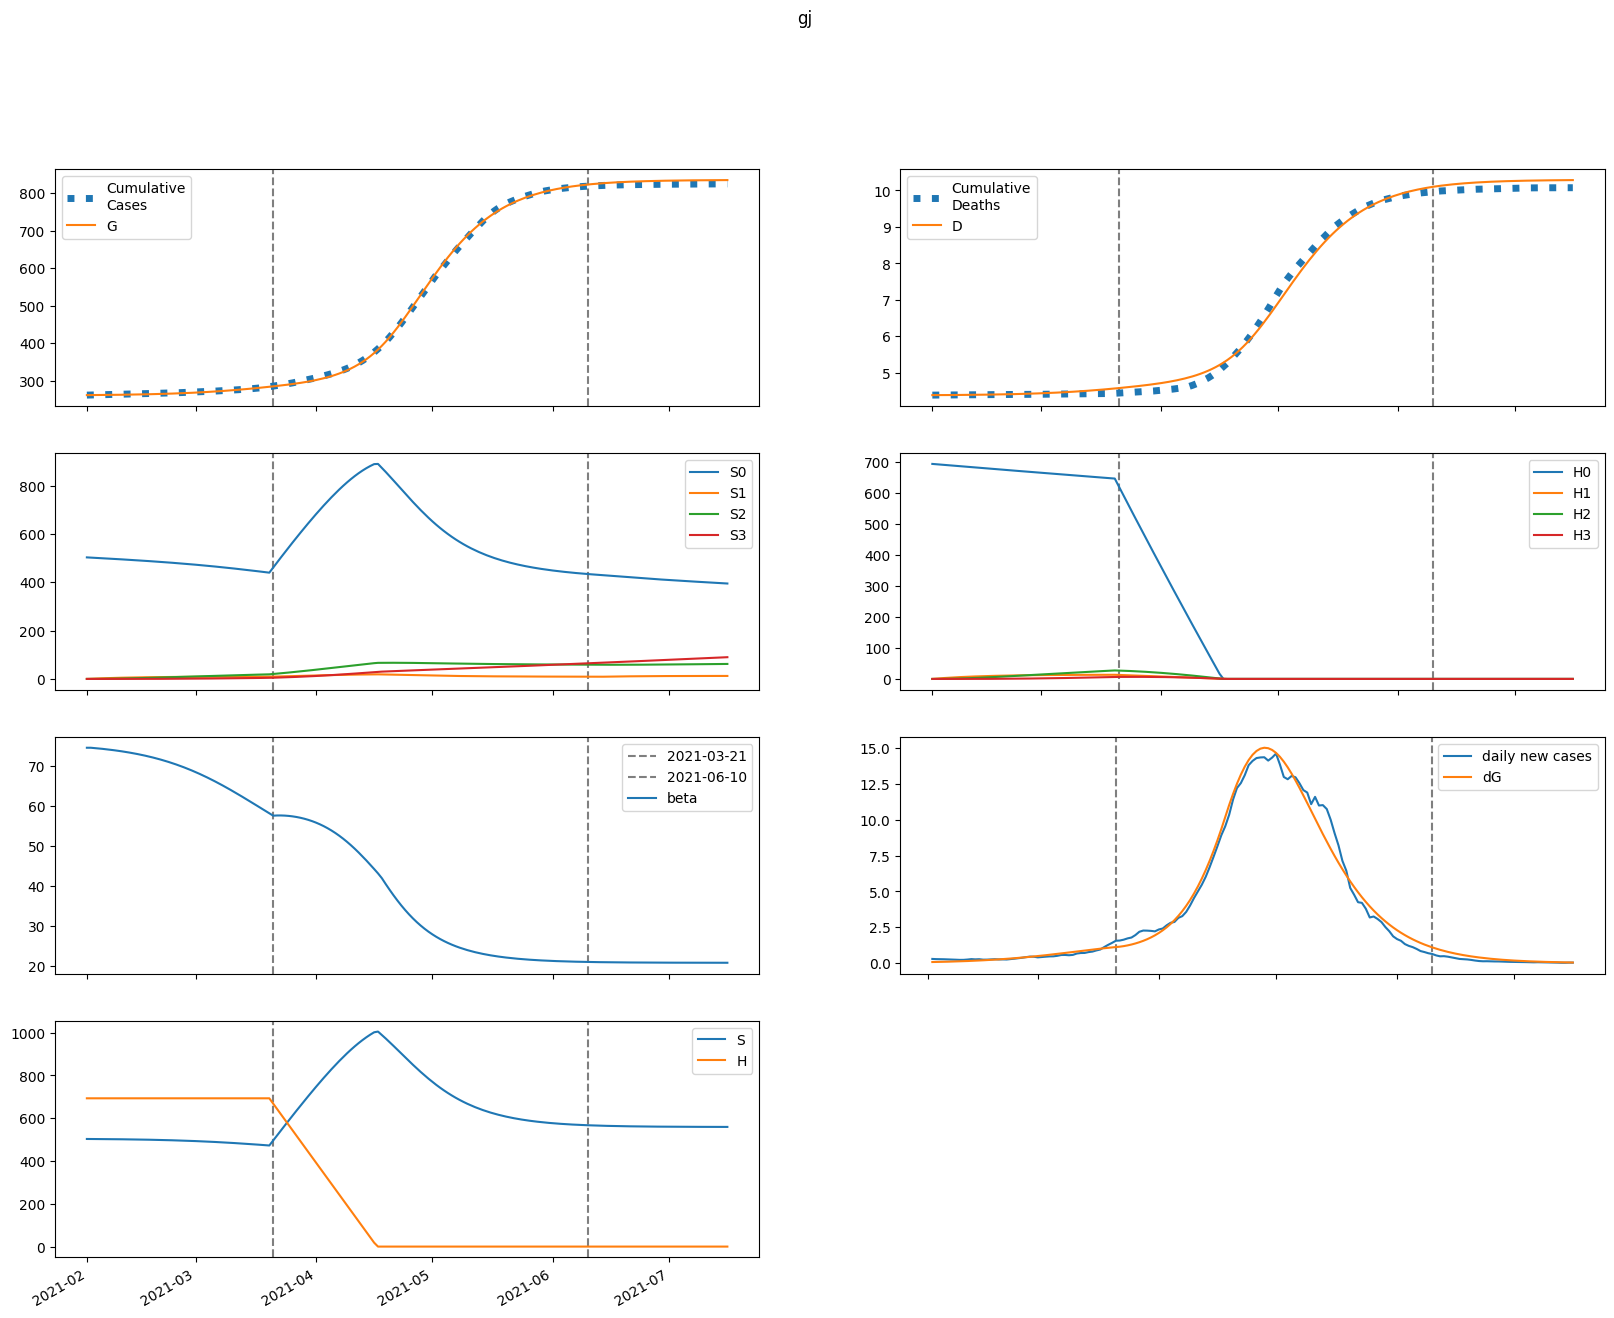

Values plotted in this chart, from the file beside it:
series, 2021-02-01, 2021-02-02, 2021-02-03, 2021-02-04, 2021-02-05, 2021-02-06, 2021-02-07, 2021-02-08, 2021-02-09, 2021-02-10, 2021-02-11, 2021-02-12, 2021-02-13, 2021-02-14, 2021-02-15, 2021-02-16, 2021-02-17, 2021-02-18, 2021-02-19, 2021-02-20, 2021-02-21, 2021-02-22, 2021-02-23
S, 502760, 502645, 502517, 502378, 502228, 502066, 501892, 501705, 501503, 501287, 501055, 500806, 500539, 500253, 499947, 499620, 499270, 498897, 498498, 498074, 497622, 497141, 496631
E, 457.4, 480.4, 512, 548.7, 589.2, 633.3, 680.8, 732, 787, 845.8, 908.8, 976, 1048, 1124, 1205, 1292, 1383, 1480, 1582, 1690, 1804, 1924, 2049
I, 166, 182.1, 196, 210, 225, 241.3, 259, 278.3, 299, 321.4, 345.4, 371.2, 398.8, 428.3, 459.8, 493.3, 529, 566.9, 607.2, 649.8, 694.8, 742.4, 792.5
A, 18.45, 23.91, 28.74, 33.23, 37.56, 41.84, 46.14, 50.54, 55.08, 59.81, 64.77, 70, 75.53, 81.38, 87.6, 94.19, 101.2, 108.6, 116.5, 124.9, 133.7, 143.1, 152.9
IH, 0.0, 33.21, 53.5, 66.7, 76.3, 84.23, 91.58, 98.9, 106.5, 114.6, 123.2, 132.4, 142.4, 153, 164.3, 176.5, 189.4, 203.2, 217.9, 233.5, 250, 267.5, 286.1
IN, 33.02, 63.74, 95.51, 127.8, 160.6, 194.2, 228.6, 264.2, 301.1, 339.5, 379.7, 421.9, 466.3, 513, 562.4, 614.6, 669.8, 728.2, 790.1, 855.7, 925.2, 998.8, 1077
D, 4387, 4387, 4387, 4388, 4389, 4389, 4390, 4391, 4392, 4393, 4394, 4395, 4397, 4398, 4400, 4401, 4403, 4405, 4407, 4409, 4412, 4414, 4417
R, 0.0, 5.993, 31.02, 68.89, 116.2, 171.2, 233.2, 302, 377.6, 460.3, 550.4, 648.5, 755, 870.4, 995.3, 1130, 1276, 1433, 1602, 1784, 1980, 2191, 2416
G, 261540, 261622, 261709, 261801, 261900, 262006, 262120, 262242, 262374, 262516, 262668, 262832, 263007, 263196, 263398, 263615, 263848, 264097, 264363, 264648, 264952, 265277, 265623
H, 692726, 692726, 692726, 692726, 692726, 692726, 692726, 692726, 692726, 692726, 692726, 692726, 692726, 692726, 692726, 692726, 692726, 692726, 692726, 692726, 692726, 692726, 692726
S0, 502760, 501891, 501011, 500121, 499221, 498312, 497392, 496460, 495516, 494559, 493588, 492602, 491600, 490582, 489545, 488489, 487413, 486315, 485195, 484052, 482884, 481690, 480469
E0, 457.4, 480.4, 511.9, 548.1, 588.1, 631.5, 678.2, 728.4, 782.2, 839.8, 901.3, 967, 1037, 1111, 1191, 1274, 1363, 1458, 1557, 1662, 1772, 1888, 2010
I0, 166, 182.1, 196, 209.9, 224.9, 241, 258.6, 277.5, 297.9, 319.9, 343.5, 368.7, 395.7, 424.5, 455.2, 487.9, 522.7, 559.6, 598.8, 640.2, 684, 730.2, 778.8
A0, 18.45, 23.91, 28.74, 33.23, 37.55, 41.81, 46.08, 50.43, 54.92, 59.59, 64.47, 69.61, 75.04, 80.78, 86.86, 93.31, 100.1, 107.4, 115.1, 123.2, 131.8, 140.9, 150.5
IH0, 0.0, 33.21, 53.5, 66.7, 76.29, 84.2, 91.51, 98.77, 106.3, 114.2, 122.7, 131.8, 141.5, 151.9, 163, 174.9, 187.5, 201, 215.3, 230.5, 246.6, 263.6, 281.6
IN0, 33.02, 63.74, 95.51, 127.8, 160.6, 194.1, 228.5, 264, 300.7, 339, 378.9, 420.8, 464.7, 511, 559.7, 611.2, 665.6, 723, 783.9, 848.2, 916.3, 988.4, 1065
D0, 4387, 4387, 4387, 4388, 4389, 4389, 4390, 4391, 4392, 4393, 4394, 4395, 4397, 4398, 4400, 4401, 4403, 4405, 4407, 4409, 4411, 4414, 4416
R0, 0.0, 5.993, 31.02, 68.89, 116.2, 171.2, 233.2, 301.9, 377.4, 459.9, 549.9, 647.6, 753.6, 868.4, 992.5, 1127, 1271, 1427, 1594, 1774, 1968, 2176, 2398
G0, 261540, 261622, 261709, 261801, 261900, 262005, 262119, 262241, 262372, 262513, 262664, 262827, 263001, 263187, 263387, 263602, 263831, 264076, 264339, 264619, 264918, 265237, 265577
H0, 692726, 691687, 690650, 689614, 688579, 687546, 686515, 685485, 684457, 683430, 682405, 681382, 680359, 679339, 678320, 677302, 676287, 675272, 674259, 673248, 672238, 671230, 670223
S1, 0.0, 754, 1453, 2100, 2699, 3254, 3768, 4243, 4683, 5090, 5465, 5812, 6133, 6428, 6701, 6952, 7183, 7396, 7591, 7770, 7934, 8083, 8220
E1, 0.0, 0.0, 0.1916, 0.5553, 1.072, 1.728, 2.513, 3.418, 4.439, 5.574, 6.821, 8.18, 9.651, 11.24, 12.94, 14.76, 16.7, 18.77, 20.96, 23.28, 25.73, 28.32, 31.03
I1, 0.0, 0.0, 0.0, 0.03449, 0.1207, 0.2656, 0.4707, 0.7352, 1.057, 1.435, 1.866, 2.349, 2.885, 3.471, 4.109, 4.799, 5.542, 6.337, 7.188, 8.093, 9.056, 10.08, 11.15
A1, 0.0, 0.0, 0.0, 0.003832, 0.01417, 0.03279, 0.0608, 0.0989, 0.1475, 0.2068, 0.2769, 0.358, 0.45, 0.5531, 0.6673, 0.7927, 0.9294, 1.078, 1.238, 1.409, 1.593, 1.789, 1.998
IH1, 0.0, 0.0, 0.0, 0.0, 0.006897, 0.02768, 0.06735, 0.1288, 0.2133, 0.3211, 0.4521, 0.6056, 0.7813, 0.9787, 1.198, 1.438, 1.699, 1.982, 2.287, 2.614, 2.963, 3.335, 3.73
IN1, 0.0, 0.0, 0.0, 0.0, 0.006859, 0.03038, 0.08108, 0.169, 0.3035, 0.4925, 0.7435, 1.063, 1.456, 1.928, 2.483, 3.127, 3.863, 4.696, 5.628, 6.665, 7.809, 9.065, 10.44
D1, 0.0, 0.0, 0.0, 0.0, 0.0, 6.876929262055803e-05, 0.0003448, 0.001016, 0.0023, 0.004427, 0.007629, 0.01214, 0.01817, 0.02596, 0.03572, 0.04766, 0.062, 0.07894, 0.0987, 0.1215, 0.1476, 0.1771, 0.2104
R1, 0.0, 0.0, 0.0, 0.0, 0.0007659, 0.007359, 0.0292, 0.07906, 0.1719, 0.324, 0.5526, 0.8749, 1.309, 1.872, 2.583, 3.459, 4.52, 5.784, 7.271, 8.999, 10.99, 13.26, 15.84
G1, 0.0, 0.0, 0.0, 0.03449, 0.1344, 0.3275, 0.6386, 1.091, 1.706, 2.505, 3.509, 4.736, 6.209, 7.946, 9.969, 12.3, 14.95, 17.96, 21.34, 25.11, 29.3, 33.93, 39.03
H1, 0.0, 1039, 2002, 2895, 3723, 4490, 5201, 5859, 6469, 7033, 7556, 8040, 8488, 8902, 9285, 9639, 9967, 10269, 10549, 10807, 11045, 11264, 11466
S2, 0.0, 0.0, 53.84, 156.9, 305, 494, 720.5, 980.8, 1272, 1591, 1935, 2302, 2689, 3094, 3516, 3951, 4400, 4859, 5328, 5804, 6288, 6777, 7271
E2, 0.0, 0.0, 0.0, 0.005215, 0.0206, 0.0509, 0.1008, 0.1748, 0.2778, 0.4145, 0.59, 0.8095, 1.078, 1.402, 1.787, 2.239, 2.765, 3.371, 4.064, 4.851, 5.739, 6.736, 7.847
I2, 0.0, 0.0, 0.0, 0.0, 0.0009388, 0.004273, 0.01173, 0.02519, 0.04661, 0.07802, 0.1215, 0.1793, 0.2535, 0.3465, 0.4607, 0.5986, 0.7629, 0.9563, 1.182, 1.442, 1.74, 2.079, 2.462
A2, 0.0, 0.0, 0.0, 0.0, 0.0001043, 0.0004955, 0.001415, 0.003147, 0.006015, 0.01037, 0.01659, 0.02507, 0.03625, 0.05057, 0.06851, 0.09056, 0.1172, 0.1491, 0.1867, 0.2307, 0.2816, 0.3401, 0.4068
IH2, 0.0, 0.0, 0.0, 0.0, 0.0, 0.0001878, 0.0009511, 0.002835, 0.006496, 0.01266, 0.02212, 0.03568, 0.0542, 0.07856, 0.1097, 0.1485, 0.1961, 0.2534, 0.3216, 0.4017, 0.4949, 0.6025, 0.7256
IN2, 0.0, 0.0, 0.0, 0.0, 0.0, 0.0001867, 0.001023, 0.003285, 0.008066, 0.01677, 0.03112, 0.05311, 0.08506, 0.1295, 0.1894, 0.2678, 0.3681, 0.4942, 0.6498, 0.8395, 1.068, 1.339, 1.659
D2, 0.0, 0.0, 0.0, 0.0, 0.0, 0.0, 1.8720919718963479e-06, 1.1355489959914163e-05, 3.962650897553629e-05, 0.0001044, 0.0002307, 0.0004512, 0.0008069, 0.001347, 0.002131, 0.003224, 0.004705, 0.006661, 0.009188, 0.01239, 0.0164, 0.02133, 0.02734
R2, 0.0, 0.0, 0.0, 0.0, 0.0, 2.0849788703816063e-05, 0.0002223, 0.001029, 0.003236, 0.008092, 0.01736, 0.03337, 0.05907, 0.09804, 0.1546, 0.2337, 0.3411, 0.4836, 0.6685, 0.9042, 1.2, 1.566, 2.014
G2, 0.0, 0.0, 0.0, 0.0, 0.0009388, 0.004647, 0.01381, 0.03195, 0.06342, 0.1134, 0.188, 0.2942, 0.4399, 0.634, 0.8864, 1.208, 1.611, 2.109, 2.716, 3.447, 4.32, 5.353, 6.566
H2, 0.0, 0.0, 74.22, 216.4, 420.6, 681.5, 994.1, 1354, 1756, 2197, 2673, 3181, 3718, 4280, 4865, 5470, 6093, 6733, 7386, 8052, 8728, 9413, 10105
S3, 0.0, 0.0, 0.0, 0.6409, 2.509, 6.139, 12.02, 20.59, 32.27, 47.4, 66.34, 89.36, 116.8, 148.7, 185.6, 227.4, 274.4, 326.7, 384.5, 447.8, 516.8, 591.5, 672.1
E3, 0.0, 0.0, 0.0, 0.0, 3.834527060094359e-05, 0.0001925, 0.0005803, 0.001362, 0.002745, 0.004983, 0.008386, 0.01332, 0.02021, 0.02956, 0.04192, 0.05795, 0.07837, 0.104, 0.1357, 0.1746, 0.2216, 0.278, 0.345
I3, 0.0, 0.0, 0.0, 0.0, 0.0, 6.9021631566212745e-06, 3.879620133634817e-05, 0.0001278, 0.000322, 0.0006877, 0.00131, 0.002297, 0.003778, 0.005909, 0.008872, 0.01288, 0.01817, 0.02503, 0.03377, 0.04473, 0.05831, 0.07493, 0.09508
A3, 0.0, 0.0, 0.0, 0.0, 0.0, 7.66907115255507e-07, 4.4633039007272585e-06, 1.5177505328538104e-05, 3.9392338269422535e-05, 8.641896797533088e-05, 0.0001688, 0.0003028, 0.0005087, 0.0008112, 0.00124, 0.001831, 0.002624, 0.003667, 0.005014, 0.006726, 0.008873, 0.01153, 0.01479
IH3, 0.0, 0.0, 0.0, 0.0, 0.0, 0.0, 1.380432631324255e-06, 8.469139929384828e-06, 2.9910953228333354e-05, 7.979130084594468e-05, 0.0001786, 0.0003539, 0.0006414, 0.001086, 0.00174, 0.002669, 0.003948, 0.005665, 0.00792, 0.01083, 0.01451, 0.01913, 0.02482
IN3, 0.0, 0.0, 0.0, 0.0, 0.0, 0.0, 1.3727378331590719e-06, 8.992873040440473e-06, 3.3778102987227335e-05, 9.54697935317345e-05, 0.0002256, 0.0004704, 0.0008945, 0.001583, 0.002648, 0.004228, 0.006494, 0.009655, 0.01396, 0.0197, 0.02722, 0.03692, 0.04924
D3, 0.0, 0.0, 0.0, 0.0, 0.0, 0.0, 0.0, 1.3764150701646372e-08, 9.820906721275267e-08, 3.964480819408614e-07, 1.1920388732643186e-06, 2.972560010549032e-06, 6.5013894045707115e-06, 1.2897179137782111e-05, 2.372095210127801e-05, 4.1071001211512404e-05, 6.768588687247112e-05, 0.0001071, 0.0001635, 0.0002425, 0.0003505, 0.0004952, 0.0006859
R3, 0.0, 0.0, 0.0, 0.0, 0.0, 0.0, 1.532935550843213e-07, 1.7980653288870972e-06, 9.489133866310318e-06, 3.395243934924432e-05, 9.585498794967775e-05, 0.0002303, 0.0004921, 0.0009614, 0.001751, 0.003011, 0.004942, 0.007799, 0.0119, 0.01765, 0.02552, 0.0361, 0.05008
G3, 0.0, 0.0, 0.0, 0.0, 0.0, 6.9021631566212745e-06, 4.15493718008315e-05, 0.000146, 0.0003912, 0.0008853, 0.001782, 0.003292, 0.005689, 0.009327, 0.01465, 0.02219, 0.03262, 0.04673, 0.06545, 0.08988, 0.1213, 0.1612, 0.2112
H3, 0.0, 0.0, 0.0, 0.8836, 3.459, 8.467, 16.58, 28.41, 44.53, 65.44, 91.59, 123.4, 161.3, 205.6, 256.5, 314.4, 379.5, 452.1, 532.2, 620.2, 716, 819.9, 932
beta, 74.62, 74.62, 74.54, 74.45, 74.35, 74.24, 74.12, 74, 73.87, 73.72, 73.57, 73.41, 73.23, 73.05, 72.85, 72.64, 72.41, 72.18, 71.92, 71.66, 71.37, 71.08, 70.76
